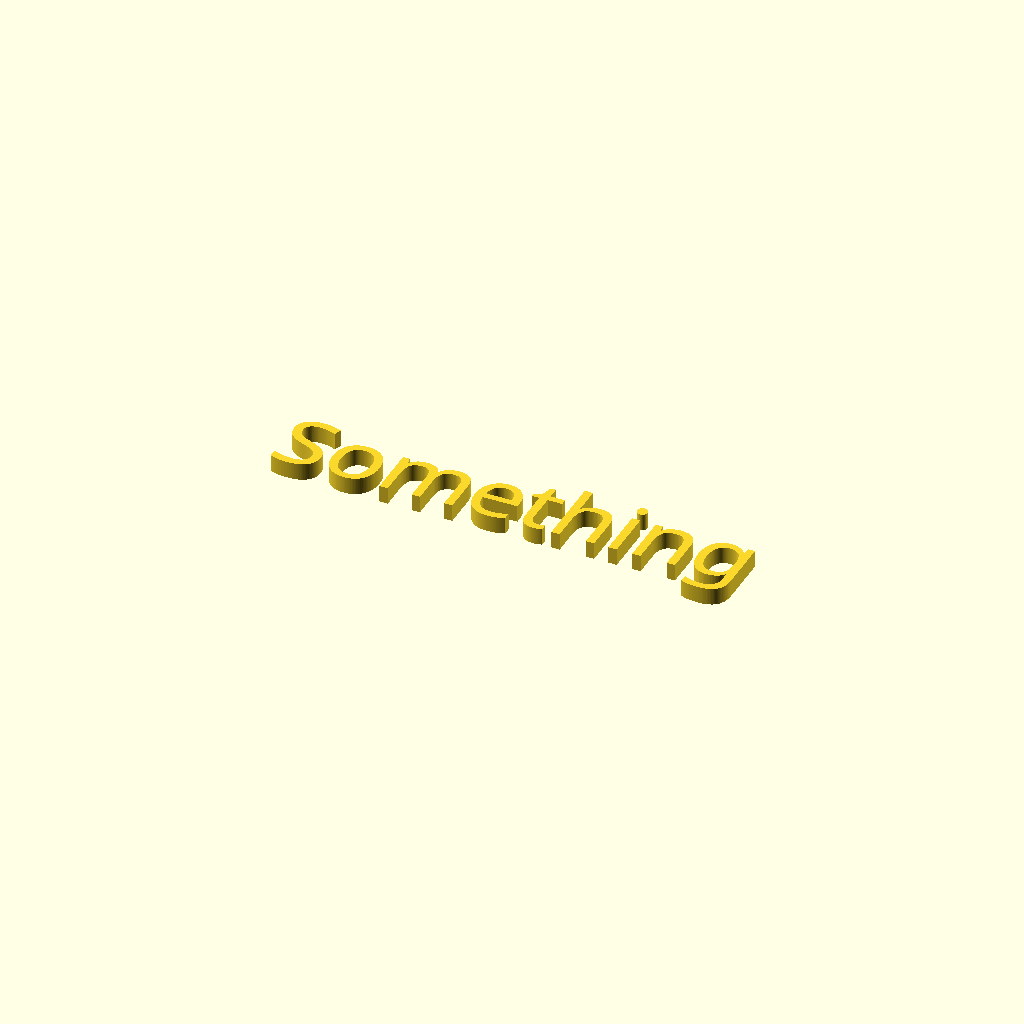
Cell 1: rendered with the file's own defaults.
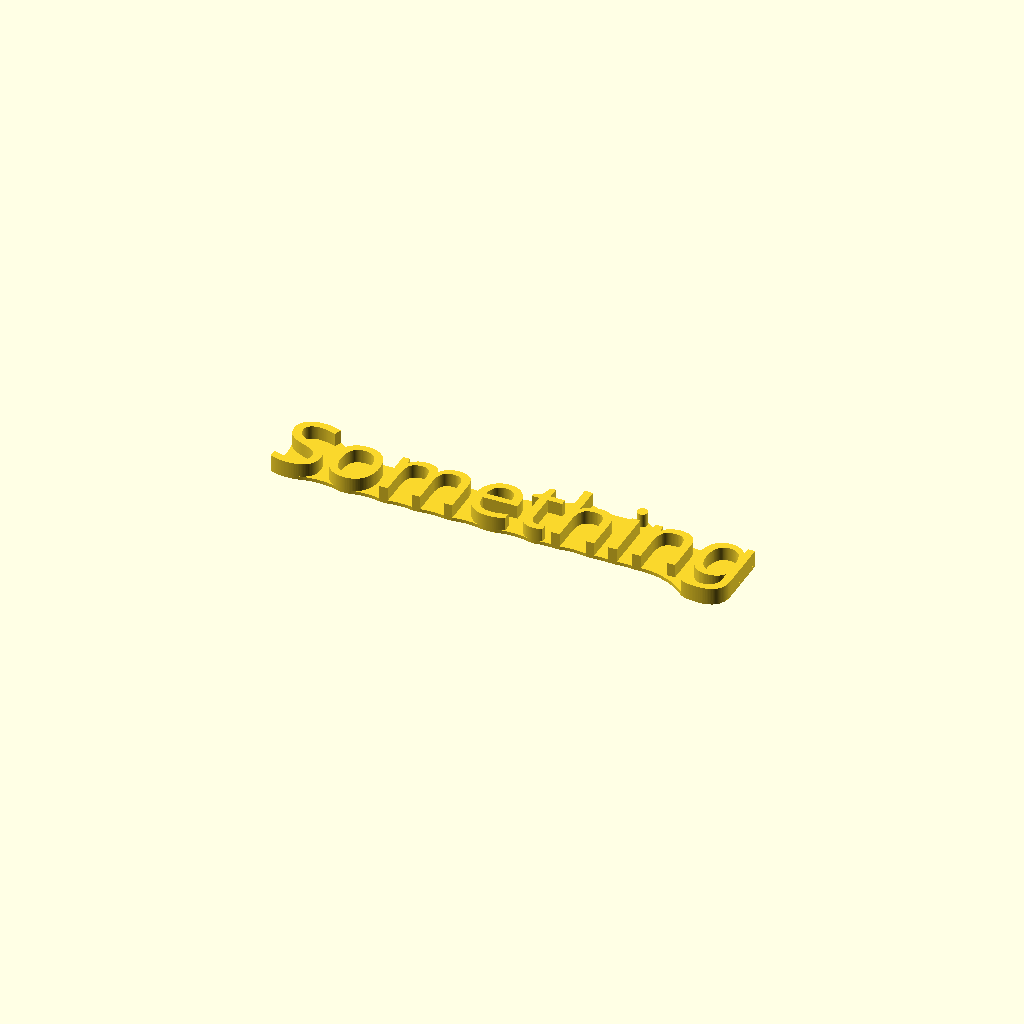
Cell 2: web = 1 (everything else at default).
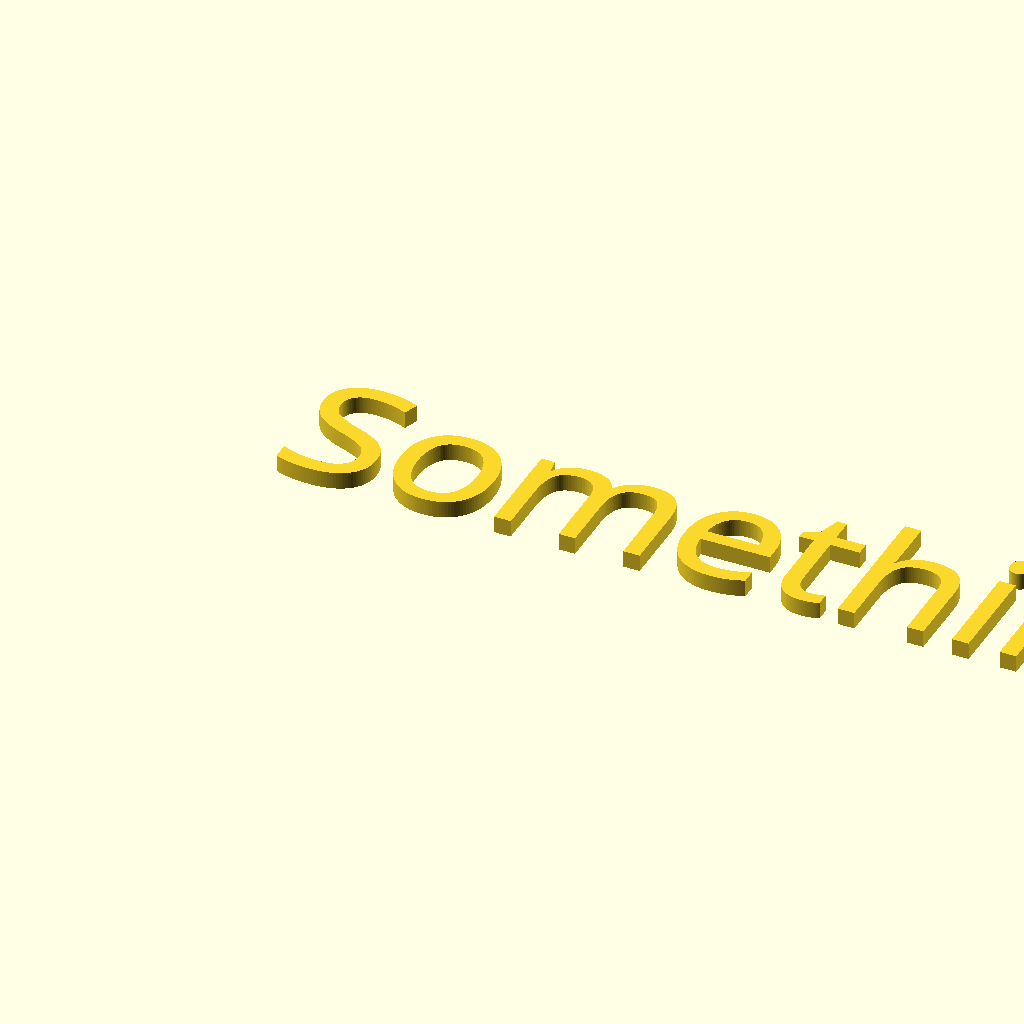
Cell 3: size = 40 (everything else at default).
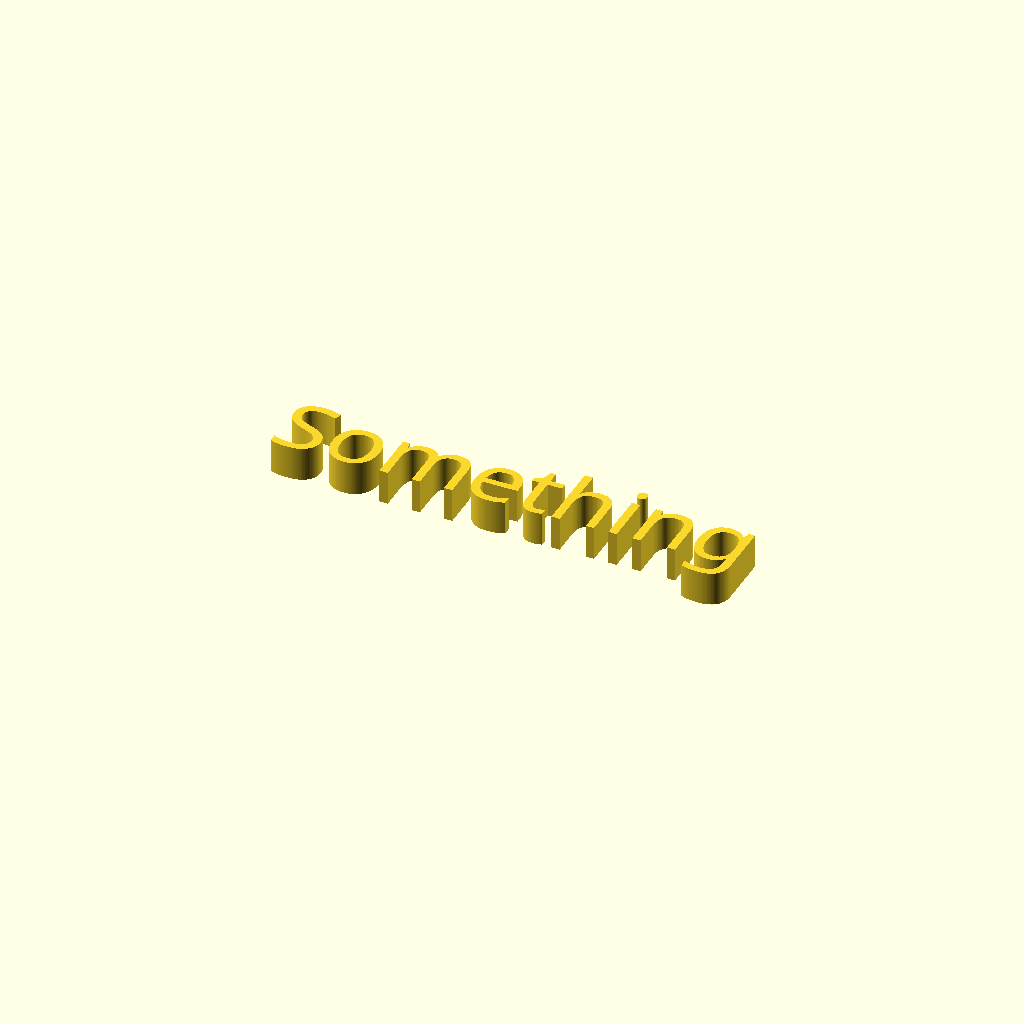
Cell 4: the same model with extrude = 10.
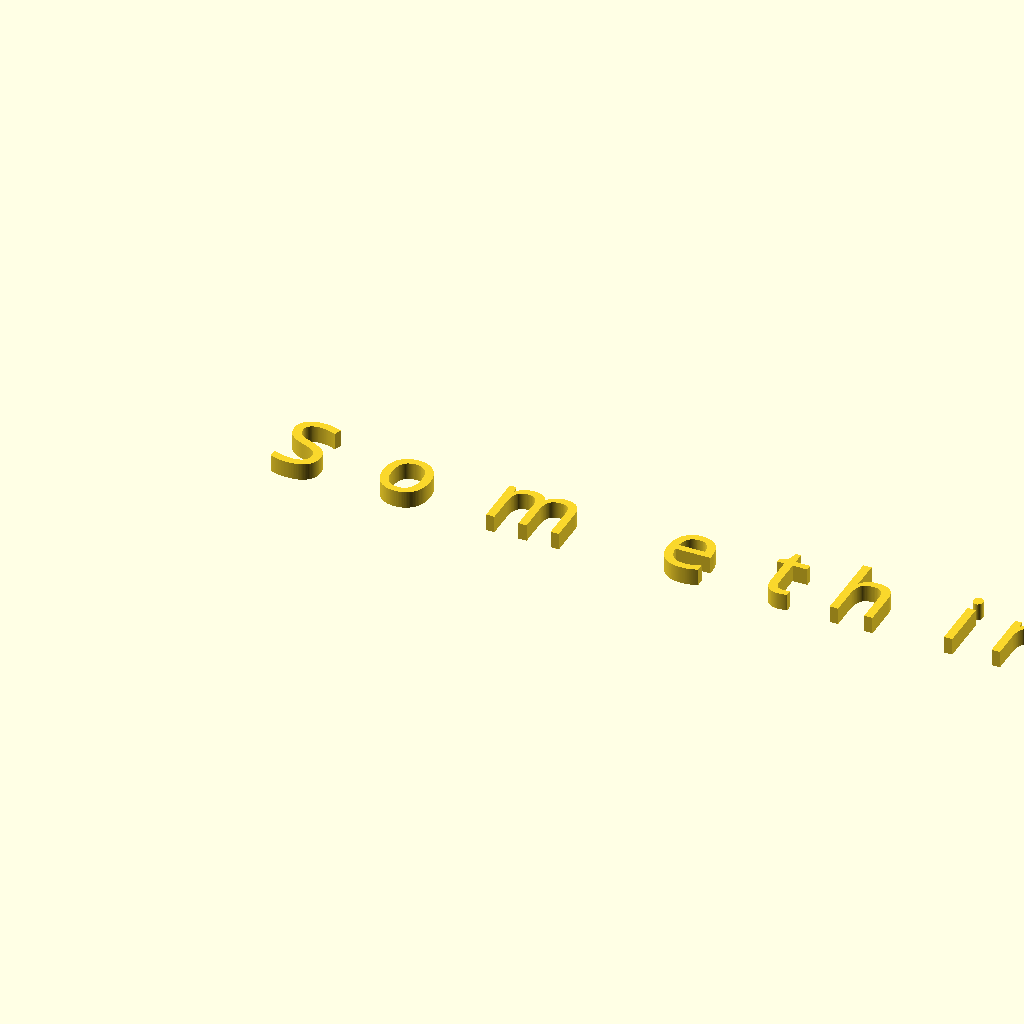
Cell 5: spacing = 2 (everything else at default).
One fixed orthographic camera (rotation 55°, 0°, 25°; colour scheme Cornfield) for every cell.
The OpenSCAD source (inputs/thingiverse/files/thing-753477/files/text.scad):
// simple textmaker

// preview[view:south, tilt:top]

$fn = 100*1;

text = "Something"; 

// See http://www.google.com/fonts
font = "Architects Daughter"; //[ABeeZee,Abel,Abril Fatface,Aclonica,Acme,Actor,Adamina,Advent Pro,Aguafina Script,Akronim,Aladin,Aldrich,Alef,Alegreya,Alegreya Sans,Alegreya Sans SC,Alegreya SC,Alex Brush,Alfa Slab One,Alice,Alike,Alike Angular,Allan,Allerta,Allerta Stencil,Allura,Almendra,Almendra Display,Almendra SC,Amarante,Amaranth,Amatic SC,Amethysta,Amiri,Anaheim,Andada,Andada SC,Andika,Angkor,Annie Use Your Telescope,Anonymous Pro,Antic,Antic Didone,Antic Slab,Anton,Antonio,Arapey,Arbutus,Arbutus Slab,Architects Daughter,Archivo Black,Archivo Narrow,Arimo,Arizonia,Armata,Artifika,Arvo,Asap,Asset,Astloch,Asul,Atomic Age,Aubrey,Audiowide,Autour One,Average,Average Sans,Averia Gruesa Libre,Averia Libre,Averia Sans Libre,Averia Serif Libre,Bad Script,Balthazar,Bangers,Basic,Battambang,Baumans,Bayon,Belgrano,Belleza,BenchNine,Bentham,Berkshire Swash,Bevan,Bhavuka,Bigelow Rules,Bigshot One,Bilbo,Bilbo Swash Caps,Bitter,Black Ops One,Bokor,Bonbon,Boogaloo,Bowlby One,Bowlby One SC,Brawler,Bree Serif,Bruno Ace,Bruno Ace SC,Bubblegum Sans,Bubbler One,Buda,Buenard,Butcherman,Butcherman Caps,Butterfly Kids,Cabin,Cabin Condensed,Cabin Sketch,Caesar Dressing,Cagliostro,Calligraffitti,Cambay,Cambo,Candal,Cantarell,Cantata One,Cantora One,Capriola,Cardo,Carme,Carrois Gothic,Carrois Gothic SC,Carter One,Caudex,Cedarville Cursive,Ceviche One,Changa,Changa One,Chango,Chau Philomene One,Chela One,Chelsea Market,Chenla,Cherry Cream Soda,Cherry Swash,Chewy,Chicle,Chivo,Cinzel,Cinzel Decorative,Clara,Clicker Script,Coda,Coda Caption,Codystar,Combo,Comfortaa,Coming Soon,Concert One,Condiment,Content,Contrail One,Convergence,Cookie,Copse,Corben,Courgette,Cousine,Coustard,Covered By Your Grace,Crafty Girls,Creepster,Creepster Caps,Crete Round,Crimson Text,Croissant One,Crushed,Cuprum,Cutive,Cutive Mono,Damion,Dancing Script,Dangrek,Dawning of a New Day,Days One,Dekko,Delius,Delius Swash Caps,Delius Unicase,Della Respira,Denk One,Devonshire,Dhurjati,Dhyana,Didact Gothic,Dinah,Diplomata,Diplomata SC,Domine,Donegal One,Doppio One,Dorsa,Dosis,Droid Arabic Kufi,Droid Arabic Naskh,Droid Sans,Droid Sans Ethiopic,Droid Sans Mono,Droid Sans Thai,Droid Serif,Droid Serif Thai,Dr Sugiyama,Duru Sans,Dynalight,Eagle Lake,Eater,Eater Caps,EB Garamond,Economica,Eczar,Ek Mukta,Electrolize,Elsie,Elsie Swash Caps,Emblema One,Emilys Candy,Encode Sans,Encode Sans Compressed,Encode Sans Condensed,Encode Sans Narrow,Encode Sans Wide,Engagement,Englebert,Enriqueta,Erica One,Esteban,Euphoria Script,Ewert,Exo,Exo 2,Expletus Sans,Fanwood Text,Fascinate,Fascinate Inline,Faster One,Fasthand,Fauna One,Federant,Federo,Felipa,Fenix,Finger Paint,Fira Mono,Fira Sans,Fjalla One,Fjord One,Flamenco,Flavors,Fondamento,Fontdiner Swanky,Forum,Francois One,Freckle Face,Fredericka the Great,Fredoka One,Freehand,Fresca,Frijole,Fruktur,Fugaz One,Gabriela,Gafata,Galdeano,Galindo,Gentium Basic,Gentium Book Basic,Geo,Geostar,Geostar Fill,Germania One,GFS Didot,GFS Neohellenic,Gidugu,Gilda Display,Give You Glory,Glass Antiqua,Glegoo,Gloria Hallelujah,Goblin One,Gochi Hand,Gorditas,Goudy Bookletter 1911,Graduate,Grand Hotel,Gravitas One,Great Vibes,Griffy,Gruppo,Gudea,Gurajada,Habibi,Halant,Hammersmith One,Hanalei,Hanalei Fill,Handlee,Hanuman,Happy Monkey,Headland One,Henny Penny,Hermeneus One,Herr Von Muellerhoff,Hind,Holtwood One SC,Homemade Apple,Homenaje,Iceberg,Iceland,IM Fell Double Pica,IM Fell Double Pica SC,IM Fell DW Pica,IM Fell DW Pica SC,IM Fell English,IM Fell English SC,IM Fell French Canon,IM Fell French Canon SC,IM Fell Great Primer,IM Fell Great Primer SC,Imprima,Inconsolata,Inder,Indie Flower,Inika,Inknut Antiqua,Irish Grover,Irish Growler,Istok Web,Italiana,Italianno,Jacques Francois,Jacques Francois Shadow,Jaldi,Jim Nightshade,Jockey One,Jolly Lodger,Josefin Sans,Josefin Sans Std Light,Josefin Slab,Joti One,Judson,Julee,Julius Sans One,Junge,Jura,Just Another Hand,Just Me Again Down Here,Kadwa,Kalam,Kameron,Kantumruy,Karla,Karla Tamil Inclined,Karla Tamil Upright,Karma,Kaushan Script,Kavoon,Kdam Thmor,Keania One,Kelly Slab,Kenia,Khand,Khmer,Khula,Kite One,Knewave,Kotta One,Koulen,Kranky,Kreon,Kristi,Krona One,La Belle Aurore,Laila,Lakki Reddy,Lancelot,Lateef,Lato,League Script,Leckerli One,Ledger,Lekton,Lemon,Lemon One,Liberation Sans ,Libre Baskerville,Libre Caslon Text,Life Savers,Lilita One,Lily Script One,Limelight,Linden Hill,Lobster,Lobster Two,Lohit Bengali,Lohit Tamil,Londrina Outline,Londrina Shadow,Londrina Sketch,Londrina Solid,Lora,Loved by the King,Lovers Quarrel,Love Ya Like A Sister,Luckiest Guy,Lusitana,Lustria,Macondo,Macondo Swash Caps,Magra,Maiden Orange,Mako,Mallanna,Mandali,Marcellus,Marcellus SC,Marck Script,Margarine,Marko One,Marmelad,Martel Sans,Marvel,Mate,Mate SC,Maven Pro,McLaren,Meddon,MedievalSharp,Medula One,Megrim,Meie Script,Merge One,Merienda,Merienda One,Merriweather,Merriweather Sans,Mervale Script,Metal,Metal Mania,Metamorphous,Metrophobic,Miama,Michroma,Milonga,Miltonian,Miltonian Tattoo,Miniver,Miss Fajardose,Miss Saint Delafield,Modak,Modern Antiqua,Molengo,Molle,Monda,Monofett,Monoton,Monsieur La Doulaise,Montaga,Montez,Montserrat,Montserrat Alternates,Montserrat Subrayada,Moul,Moulpali,Mountains of Christmas,Mouse Memoirs,Mr Bedford,Mr Bedfort,Mr Dafoe,Mr De Haviland,Mrs Sheppards,Mrs Saint Delafield,Muli,Mystery Quest,Nanum Brush Script,Nanum Gothic,Nanum Gothic Coding,Nanum Myeongjo,Nanum Pen Script,NATS,Neucha,Neuton,New Rocker,News Cycle,Niconne,Nixie One,Nobile,Nokora,Norican,Nosifer,Nosifer Caps,Nothing You Could Do,Noticia Text,Noto Sans,Noto Sans Hebrew,Noto Sans Symbols,Noto Sans UI,Noto Serif,Nova Cut,Nova Flat,Nova Mono,Nova Oval,Nova Round,Nova Script,Nova Slim,Nova Square,NTR,Numans,Nunito,Odor Mean Chey,Offside,OFL Sorts Mill Goudy TT,Oldenburg,Old Standard TT,Oleo Script,Oleo Script Swash Caps,Open Sans,Open Sans Condensed,Oranienbaum,Orbitron,Oregano,Orienta,Original Surfer,Oswald,Overlock,Overlock SC,Over the Rainbow,Ovo,Oxygen,Oxygen Mono,Pacifico,Palanquin,Palanquin Dark,Paprika,Parisienne,Passero One,Passion One,Pathway Gothic One,Patrick Hand,Patrick Hand SC,Patua One,Paytone One,Pecita,Peddana,Peralta,Permanent Marker,Petit Formal Script,Petrona,Phetsarath,Philosopher,Piedra,Pinyon Script,Pirata One,Plaster,Play,Playball,Playfair Display,Playfair Display SC,Podkova,Poetsen One,Poiret One,Poller One,Poly,Pompiere,Ponnala,Pontano Sans,Poppins,Porter Sans Block,Port Lligat Sans,Port Lligat Slab,Prata,Preahvihear,Press Start 2P,Princess Sofia,Prociono,Prosto One,PT Mono,PT Sans,PT Sans Caption,PT Sans Narrow,PT Serif,PT Serif Caption,Puralecka Narrow,Puritan,Purple Purse,Quando,Quantico,Quattrocento,Quattrocento Sans,Questrial,Quicksand,Quintessential,Qwigley,Racing Sans One,Radley,Rajdhani,Raleway,Raleway Dots,Ramabhadra,Ramaraja,Rambla,Rammetto One,Ranchers,Rancho,Ranga,Rationale,Ravi Prakash,Redacted,Redacted Script,Redressed,Reenie Beanie,Revalia,Ribeye,Ribeye Marrow,Righteous,Risque,Roboto,Roboto Condensed,Roboto Slab,Rochester,Rock Salt,Rokkitt,Romanesco,Ropa Sans,Rosario,Rosarivo,Rouge Script,Rozha One,Rubik Mono One,Rubik One,Ruda,Rufina,Ruge Boogie,Ruluko,Rum Raisin,Ruslan Display,Russo One,Ruthie,Rye,Sacramento,Sail,Salsa,Sanchez,Sancreek,Sansation,Sansita One,Sarabun,Sarala,Sarina,Sarpanch,Satisfy,Scada,Scheherazade,Schoolbell,Seaweed Script,Sedan,Sedan SC,Sevillana,Seymour One,Shadows Into Light,Shadows Into Light Two,Shanti,Share,Share Tech,Share Tech Mono,Shojumaru,Short Stack,Siamreap,Siemreap,Sigmar One,Signika,Signika Negative,Simonetta,Sintony,Sirin Stencil,Six Caps,Skranji,Slabo 13px,Slabo 27px,Slackey,Smokum,Smythe,Sniglet,Snippet,Snowburst One,Sofadi One,Sofia,Sonsie One,Sorts Mill Goudy,Source Code Pro,Source Sans Pro,Source Serif Pro,Special Elite,Spicy Rice,Spinnaker,Spirax,Squada One,Sree Krushnadevaraya,Stalemate,Stalinist One,Stalin One,Stardos Stencil,Stint Ultra Condensed,Stint Ultra Expanded,Stoke,Strait,Strong,Sue Ellen Francisco,Sunshiney,Supermercado One,Suranna,Suravaram,Suwannaphum,Swanky and Moo Moo,Syncopate,Tangerine,Taprom,Tauri,Teko,Telex,Tenali Ramakrishna,Tenor Sans,Terminal Dosis,Terminal Dosis Light,Text Me One,Thabit,The Girl Next Door,Tienne,Tillana,Timmana,Tinos,Titan One,Titillium Web,Trade Winds,Trocchi,Trochut,Trykker,Tuffy,Tulpen One,Ubuntu,Ubuntu Condensed,Ubuntu Mono,Ultra,Uncial Antiqua,Underdog,Unica One,UnifrakturCook,UnifrakturMaguntia,Unkempt,Unlock,Unna,Vampiro One,Varela,Varela Round,Vast Shadow,Vesper Libre,Vibur,Vidaloka,Viga,Voces,Volkhov,Vollkorn,Voltaire,VT323,Waiting for the Sunrise,Wallpoet,Walter Turncoat,Warnes,Wellfleet,Wendy One,Wire One,Yanone Kaffeesatz,Yellowtail,Yeseva One,Yesteryear,Zeyada]

// font size
size = 20;

// height of letters
extrude = 5;

// for adjusting the space between letters
spacing = 1;

web = 0; //[0:Separate letters,1:Web base connecting letters]

direction = "ltr"; //["ltr":Left to Right,"ttb":Top to Bottom]

// the text
linear_extrude(extrude)
text(   text, size, 
        font=font, 
        spacing=spacing, direction=direction);

// the base        
linear_extrude(web)
offset(r=-size)
offset(r=size)
text(   text, size, 
        font=font, 
        spacing=spacing, direction=direction);
Parameter table extracted from the source (name, type, default, range or options):
text: string, default "Something"
size: number, default 20
extrude: number, default 5
spacing: number, default 1
web: number, default 0, options 0, 1
direction: string, default "ltr"
